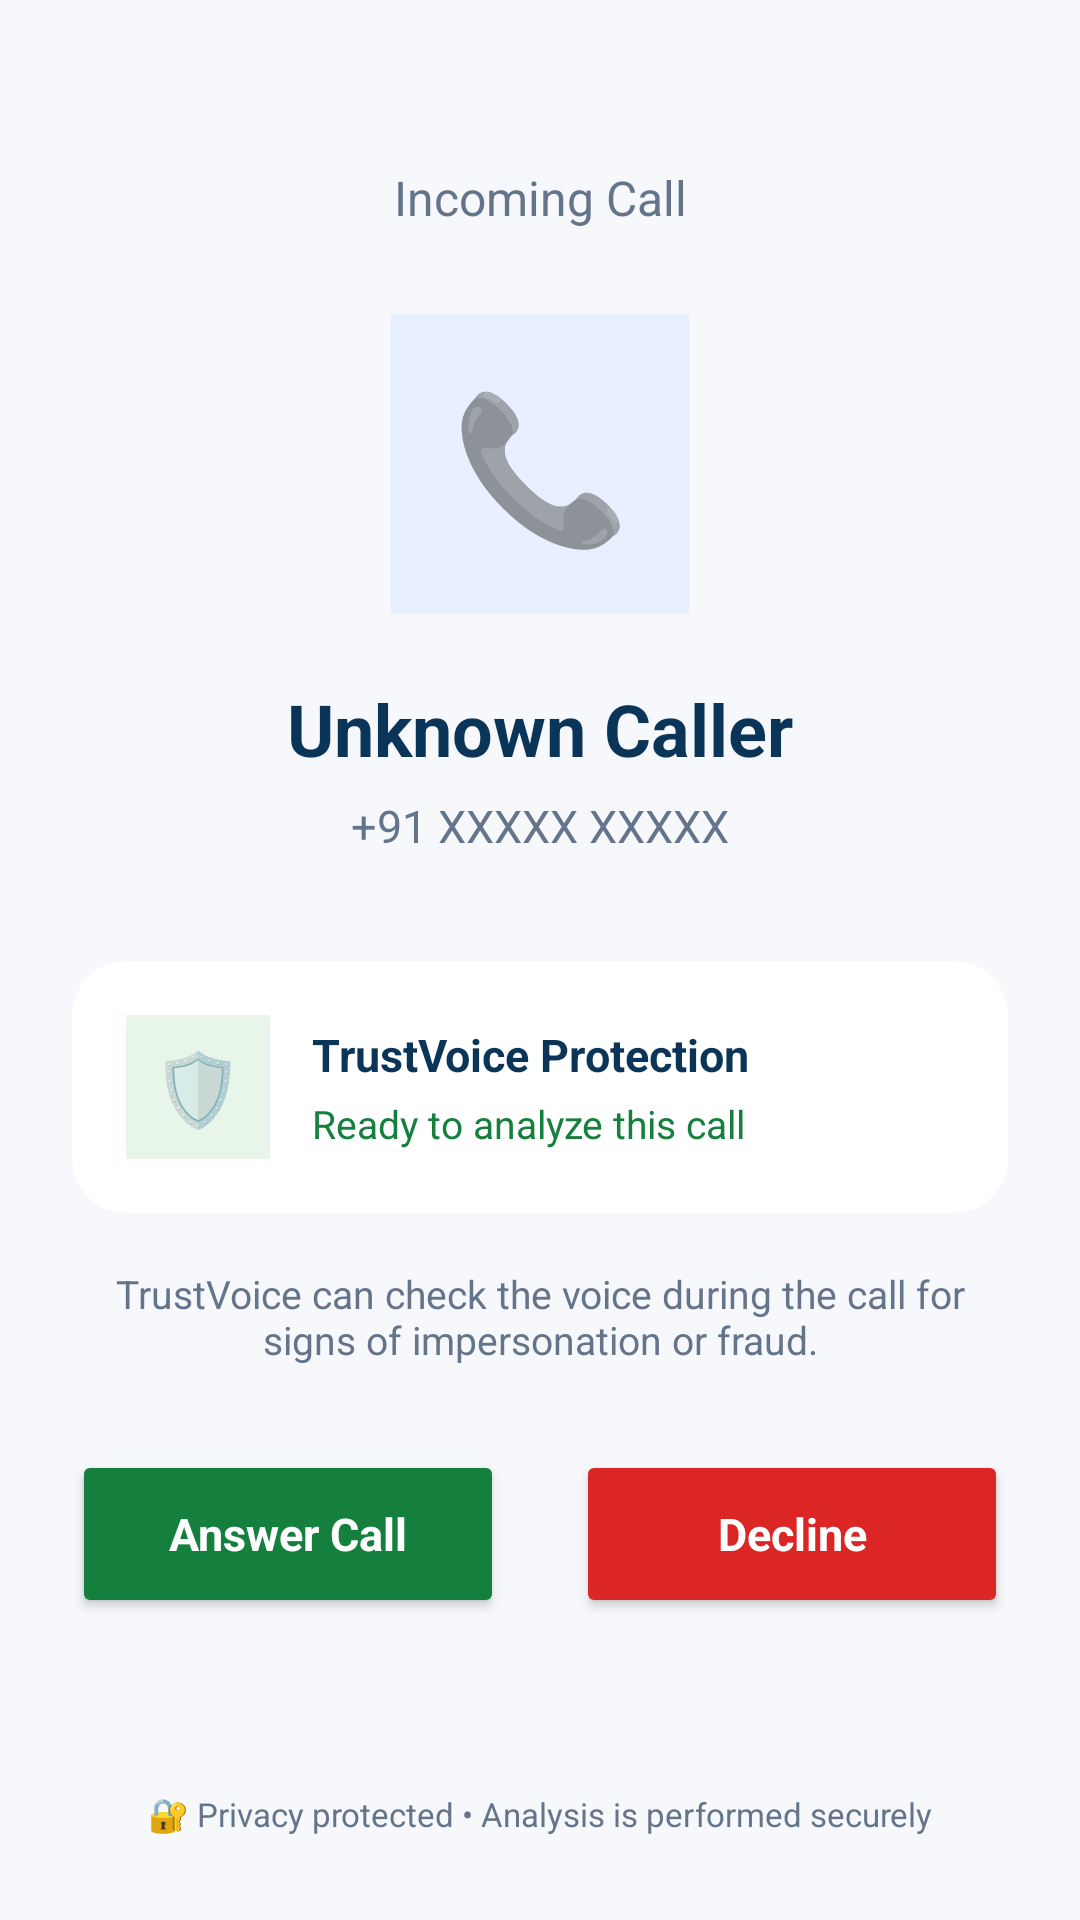

This screen was rendered from an Android layout file. Write that file and the resources it references.
<!-- AndroidManifest.xml: application theme Theme.VoiceShield -->
<!-- res/layout/activity_incoming_call.xml -->
<?xml version="1.0" encoding="utf-8"?>
<androidx.constraintlayout.widget.ConstraintLayout
    xmlns:android="http://schemas.android.com/apk/res/android"
    xmlns:app="http://schemas.android.com/apk/res-auto"
    android:id="@+id/main"
    android:layout_width="match_parent"
    android:layout_height="match_parent"
    android:background="#F6F8FC">

    
    <TextView
        android:id="@+id/tv_incoming_label"
        android:layout_width="wrap_content"
        android:layout_height="wrap_content"
        android:layout_marginTop="55dp"
        android:text="Incoming Call"
        android:textColor="#64748B"
        android:textSize="16sp"
        app:layout_constraintEnd_toEndOf="parent"
        app:layout_constraintStart_toStartOf="parent"
        app:layout_constraintTop_toTopOf="parent" />

    
    <TextView
        android:id="@+id/tv_phone_icon"
        android:layout_width="100dp"
        android:layout_height="100dp"
        android:layout_marginTop="28dp"
        android:background="#E8F0FF"
        android:gravity="center"
        android:text="📞"
        android:textSize="48sp"
        app:layout_constraintEnd_toEndOf="parent"
        app:layout_constraintStart_toStartOf="parent"
        app:layout_constraintTop_toBottomOf="@id/tv_incoming_label" />

    
    <TextView
        android:id="@+id/tv_caller_name"
        android:layout_width="wrap_content"
        android:layout_height="wrap_content"
        android:layout_marginTop="22dp"
        android:text="Unknown Caller"
        android:textColor="#0B3558"
        android:textSize="24sp"
        android:textStyle="bold"
        app:layout_constraintEnd_toEndOf="parent"
        app:layout_constraintStart_toStartOf="parent"
        app:layout_constraintTop_toBottomOf="@id/tv_phone_icon" />

    <TextView
        android:id="@+id/tv_caller_number"
        android:layout_width="wrap_content"
        android:layout_height="wrap_content"
        android:layout_marginTop="6dp"
        android:text="+91 XXXXX XXXXX"
        android:textColor="#64748B"
        android:textSize="15sp"
        app:layout_constraintEnd_toEndOf="parent"
        app:layout_constraintStart_toStartOf="parent"
        app:layout_constraintTop_toBottomOf="@id/tv_caller_name" />

    
    <androidx.cardview.widget.CardView
        android:id="@+id/card_protection_info"
        android:layout_width="0dp"
        android:layout_height="wrap_content"
        android:layout_marginStart="24dp"
        android:layout_marginTop="35dp"
        android:layout_marginEnd="24dp"
        app:cardBackgroundColor="#FFFFFF"
        app:cardCornerRadius="18dp"
        app:cardElevation="2dp"
        app:layout_constraintEnd_toEndOf="parent"
        app:layout_constraintStart_toStartOf="parent"
        app:layout_constraintTop_toBottomOf="@id/tv_caller_number">

        <LinearLayout
            android:layout_width="match_parent"
            android:layout_height="wrap_content"
            android:gravity="center_vertical"
            android:orientation="horizontal"
            android:padding="18dp">

            <TextView
                android:layout_width="48dp"
                android:layout_height="48dp"
                android:background="#E8F5E9"
                android:gravity="center"
                android:text="🛡️"
                android:textSize="24sp" />

            <LinearLayout
                android:layout_width="0dp"
                android:layout_height="wrap_content"
                android:layout_marginStart="14dp"
                android:layout_weight="1"
                android:orientation="vertical">

                <TextView
                    android:layout_width="wrap_content"
                    android:layout_height="wrap_content"
                    android:text="TrustVoice Protection"
                    android:textColor="#0B3558"
                    android:textSize="15sp"
                    android:textStyle="bold" />

                <TextView
                    android:id="@+id/tv_analysis_status"
                    android:layout_width="wrap_content"
                    android:layout_height="wrap_content"
                    android:layout_marginTop="4dp"
                    android:text="Ready to analyze this call"
                    android:textColor="#15803D"
                    android:textSize="13sp" />

            </LinearLayout>

        </LinearLayout>

    </androidx.cardview.widget.CardView>

    
    <TextView
        android:id="@+id/tv_info"
        android:layout_width="0dp"
        android:layout_height="wrap_content"
        android:layout_marginStart="30dp"
        android:layout_marginTop="18dp"
        android:layout_marginEnd="30dp"
        android:gravity="center"
        android:text="TrustVoice can check the voice during the call for signs of impersonation or fraud."
        android:textColor="#64748B"
        android:textSize="13sp"
        app:layout_constraintEnd_toEndOf="parent"
        app:layout_constraintStart_toStartOf="parent"
        app:layout_constraintTop_toBottomOf="@id/card_protection_info" />

    
    <Button
        android:id="@+id/btn_answer"
        android:layout_width="0dp"
        android:layout_height="56dp"
        android:layout_marginStart="24dp"
        android:layout_marginTop="28dp"
        android:layout_marginEnd="12dp"
        android:backgroundTint="#15803D"
        android:text="Answer Call"
        android:textAllCaps="false"
        android:textColor="#FFFFFF"
        android:textSize="15sp"
        android:textStyle="bold"
        app:layout_constraintEnd_toStartOf="@id/btn_decline"
        app:layout_constraintStart_toStartOf="parent"
        app:layout_constraintTop_toBottomOf="@id/tv_info" />

    
    <Button
        android:id="@+id/btn_decline"
        android:layout_width="0dp"
        android:layout_height="56dp"
        android:layout_marginStart="12dp"
        android:layout_marginEnd="24dp"
        android:backgroundTint="#DC2626"
        android:text="Decline"
        android:textAllCaps="false"
        android:textColor="#FFFFFF"
        android:textSize="15sp"
        android:textStyle="bold"
        app:layout_constraintEnd_toEndOf="parent"
        app:layout_constraintStart_toEndOf="@id/btn_answer"
        app:layout_constraintTop_toTopOf="@id/btn_answer" />

    
    <TextView
        android:id="@+id/tv_privacy"
        android:layout_width="0dp"
        android:layout_height="wrap_content"
        android:layout_marginStart="30dp"
        android:layout_marginEnd="30dp"
        android:layout_marginBottom="28dp"
        android:gravity="center"
        android:text="🔐 Privacy protected • Analysis is performed securely"
        android:textColor="#64748B"
        android:textSize="11sp"
        app:layout_constraintBottom_toBottomOf="parent"
        app:layout_constraintEnd_toEndOf="parent"
        app:layout_constraintStart_toStartOf="parent" />

</androidx.constraintlayout.widget.ConstraintLayout>
<!-- resources referenced by this layout -->
<resources>
  <style name="Theme.VoiceShield" parent="Theme.MaterialComponents.DayNight.NoActionBar">
          
          <item name="colorPrimary">@color/trustvoice_primary</item>
          <item name="colorPrimaryVariant">@color/trustvoice_primary_dark</item>
          <item name="colorOnPrimary">@color/text_white</item>
          
          
          <item name="colorSecondary">@color/trustvoice_secondary</item>
          <item name="colorSecondaryVariant">@color/trustvoice_accent</item>
          <item name="colorOnSecondary">@color/text_white</item>
          
          
          <item name="android:statusBarColor">@color/bg_light</item>
          <item name="android:windowLightStatusBar">true</item>
          
          
          <item name="android:windowBackground">@color/bg_light</item>
          <item name="colorSurface">@color/card_bg</item>
          <item name="colorOnSurface">@color/text_primary</item>
          
          
          <item name="fontFamily">sans-serif</item>
      </style>
  <color name="trustvoice_primary">#2563EB</color>
  <color name="trustvoice_primary_dark">#1D4ED8</color>
  <color name="text_white">#FFFFFF</color>
  <color name="trustvoice_secondary">#3B82F6</color>
  <color name="trustvoice_accent">#60A5FA</color>
  <color name="bg_light">#F8FAFC</color>
  <color name="card_bg">#FFFFFF</color>
  <color name="text_primary">#0F172A</color>
</resources>
